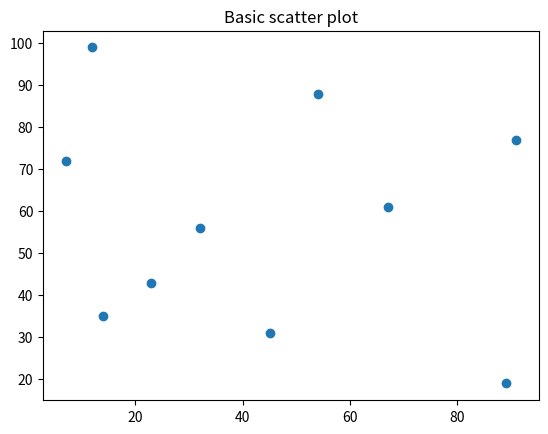

Here is the Python script that generated this plot:
import matplotlib.pyplot as plt

# scatter plots
xscatter = [12, 45, 7, 32, 89, 54, 23, 67, 14, 91]
yscatter = [99, 31, 72, 56, 19, 88, 43, 61, 35, 77]

plt.scatter(xscatter, yscatter)

plt.title("Basic scatter plot")
plt.show()
 